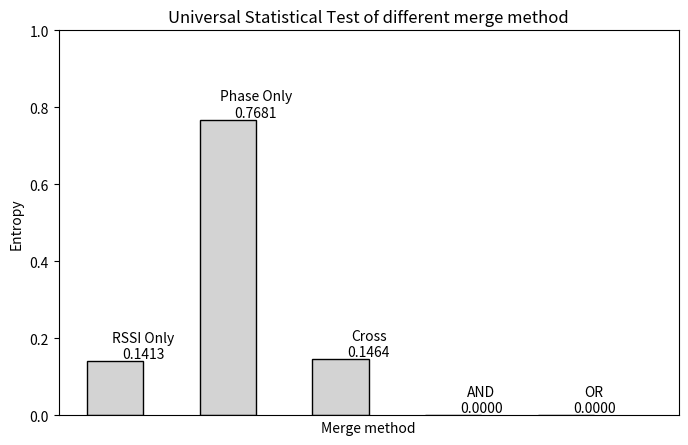

Python code for this plot:
# -*- coding: utf-8 -*-

import matplotlib.pyplot as plt
from numpy import arange,array

ust = array([  1.41345315e-01,   7.68131167e-01,   1.46433093e-01,
         2.80893516e-26,   4.33366183e-22])

labels = ['RSSI Only', 'Phase Only', 'Cross', 'AND', 'OR']
plt.figure(figsize=(8,5))
for x,y in zip(arange(len(labels)),ust):
    plt.bar(x+1,ust[x],width=0.5,facecolor='lightgray',edgecolor='black')
    plt.text(x+1+0.25,y,'%s\n%.4f'%(labels[x],y),ha='center',va='bottom')
plt.xlim(0.5,6)
plt.ylim(0,1)
plt.xticks([])
plt.xlabel('Merge method')
plt.ylabel('Entropy')
plt.title('Universal Statistical Test of different merge method')
plt.show()